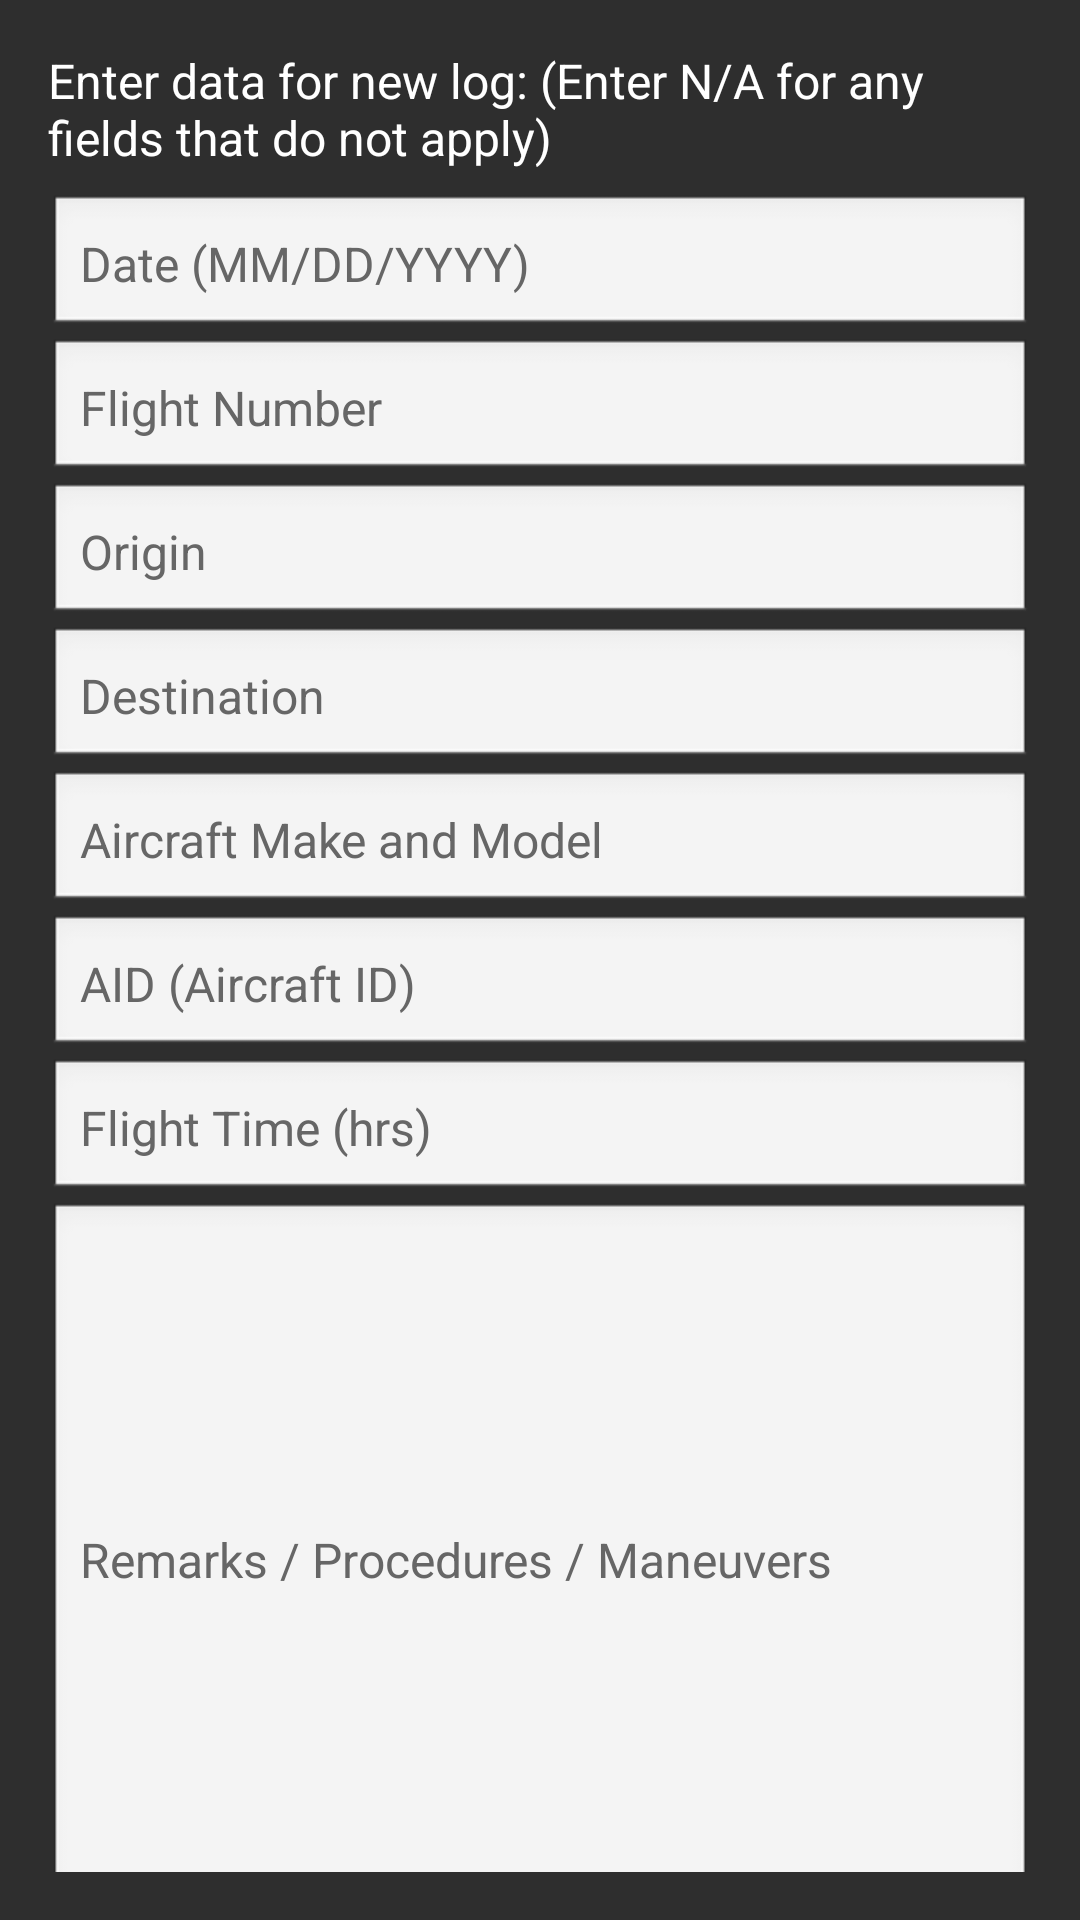

The Android layout XML behind this screen, and the referenced resources:
<!-- AndroidManifest.xml: application theme Theme.Contrail -->
<!-- res/layout/activity_log_details.xml -->
<?xml version="1.0" encoding="utf-8"?>
<LinearLayout xmlns:android="http://schemas.android.com/apk/res/android"
    android:layout_width="match_parent"
    android:layout_height="match_parent"
    android:orientation="vertical"
    android:background="@color/background_color"
    android:padding="16dp">

    
    <TextView
        android:id="@+id/date_prompt"
        android:layout_width="match_parent"
        android:layout_height="wrap_content"
        android:paddingBottom="8dp"
        android:text="Enter data for new log: (Enter N/A for any fields that do not apply)"
        android:textColor="@android:color/white"
        android:textSize="16sp" />

    <EditText
        android:id="@+id/log_date"
        android:layout_width="match_parent"
        android:layout_height="wrap_content"
        android:hint="Date (MM/DD/YYYY)"
        android:inputType="text"
        android:textColorHint="#666666"
        android:background="@android:drawable/edit_text"
        android:textColor="@color/button_text"
        android:paddingBottom="8dp"
        android:textSize="16sp" />

    
    <EditText
        android:id="@+id/log_flightNumber"
        android:layout_width="match_parent"
        android:layout_height="wrap_content"
        android:hint="Flight Number"
        android:textColorHint="#666666"
        android:inputType="text"
        android:background="@android:drawable/edit_text"
        android:textColor="@color/button_text"
        android:paddingBottom="8dp"
        android:textSize="16sp" />

    
    <EditText
        android:id="@+id/log_placefrom"
        android:layout_width="match_parent"
        android:layout_height="wrap_content"
        android:textColorHint="#666666"
        android:hint="Origin"
        android:inputType="text"
        android:background="@android:drawable/edit_text"
        android:textColor="@color/button_text"
        android:paddingBottom="8dp"
        android:textSize="16sp" />

    
    <EditText
        android:id="@+id/log_placeto"
        android:layout_width="match_parent"
        android:layout_height="wrap_content"
        android:textColorHint="#666666"
        android:hint="Destination"
        android:inputType="text"
        android:background="@android:drawable/edit_text"
        android:textColor="@color/button_text"
        android:paddingBottom="8dp"
        android:textSize="16sp" />

    
    <EditText
        android:id="@+id/log_aircraft"
        android:layout_width="match_parent"
        android:layout_height="wrap_content"
        android:textColorHint="#666666"
        android:hint="Aircraft Make and Model"
        android:inputType="text"
        android:background="@android:drawable/edit_text"
        android:textColor="@color/button_text"
        android:paddingBottom="8dp"
        android:textSize="16sp" />

    
    <EditText
        android:id="@+id/log_aid"
        android:layout_width="match_parent"
        android:layout_height="wrap_content"
        android:textColorHint="#666666"
        android:hint="AID (Aircraft ID)"
        android:inputType="text"
        android:background="@android:drawable/edit_text"
        android:textColor="@color/button_text"
        android:paddingBottom="8dp"
        android:textSize="16sp" />

    
    <EditText
        android:id="@+id/log_flighttime"
        android:layout_width="match_parent"
        android:layout_height="wrap_content"
        android:hint="Flight Time (hrs)"
        android:textColorHint="#666666"
        android:inputType="text"
        android:background="@android:drawable/edit_text"
        android:textColor="@color/button_text"
        android:paddingBottom="8dp"
        android:textSize="16sp" />

    
    <EditText
        android:id="@+id/log_remarks"
        android:layout_width="match_parent"
        android:layout_height="240dp"
        android:textColorHint="#666666"
        android:hint="Remarks / Procedures / Maneuvers"
        android:inputType="textMultiLine"
        android:background="@android:drawable/edit_text"
        android:textColor="@color/button_text"
        android:paddingBottom="8dp"
        android:textSize="16sp" />

    
    <LinearLayout
        android:layout_width="match_parent"
        android:layout_height="wrap_content"
        android:orientation="horizontal"
        android:layout_marginTop="16dp">

        <Button
            android:id="@+id/btn_save_log"
            android:backgroundTint="@color/button_background"
            android:textColor="@color/button_text"
            android:layout_width="0dp"
            android:layout_height="wrap_content"
            android:layout_weight="1"
            android:text="Save Flight Log"
            android:textSize="16sp" />

        <Button
            android:id="@+id/btn_cancel_log"
            android:backgroundTint="@color/button_background"
            android:textColor="@color/button_text"
            android:layout_width="0dp"
            android:layout_height="wrap_content"
            android:layout_weight="1"
            android:text="Cancel"
            android:textSize="16sp" />
    </LinearLayout>
</LinearLayout>
<!-- resources referenced by this layout -->
<resources>
  <color name="background_color">#2E2E2E</color>
  <color name="button_background">#f6a627</color>
  <color name="button_text">#000000</color>
  <style name="Theme.Contrail" parent="Base.Theme.Contrail" />
  <style name="Base.Theme.Contrail" parent="Theme.Material3.DayNight.NoActionBar">
          
          
      </style>
</resources>
